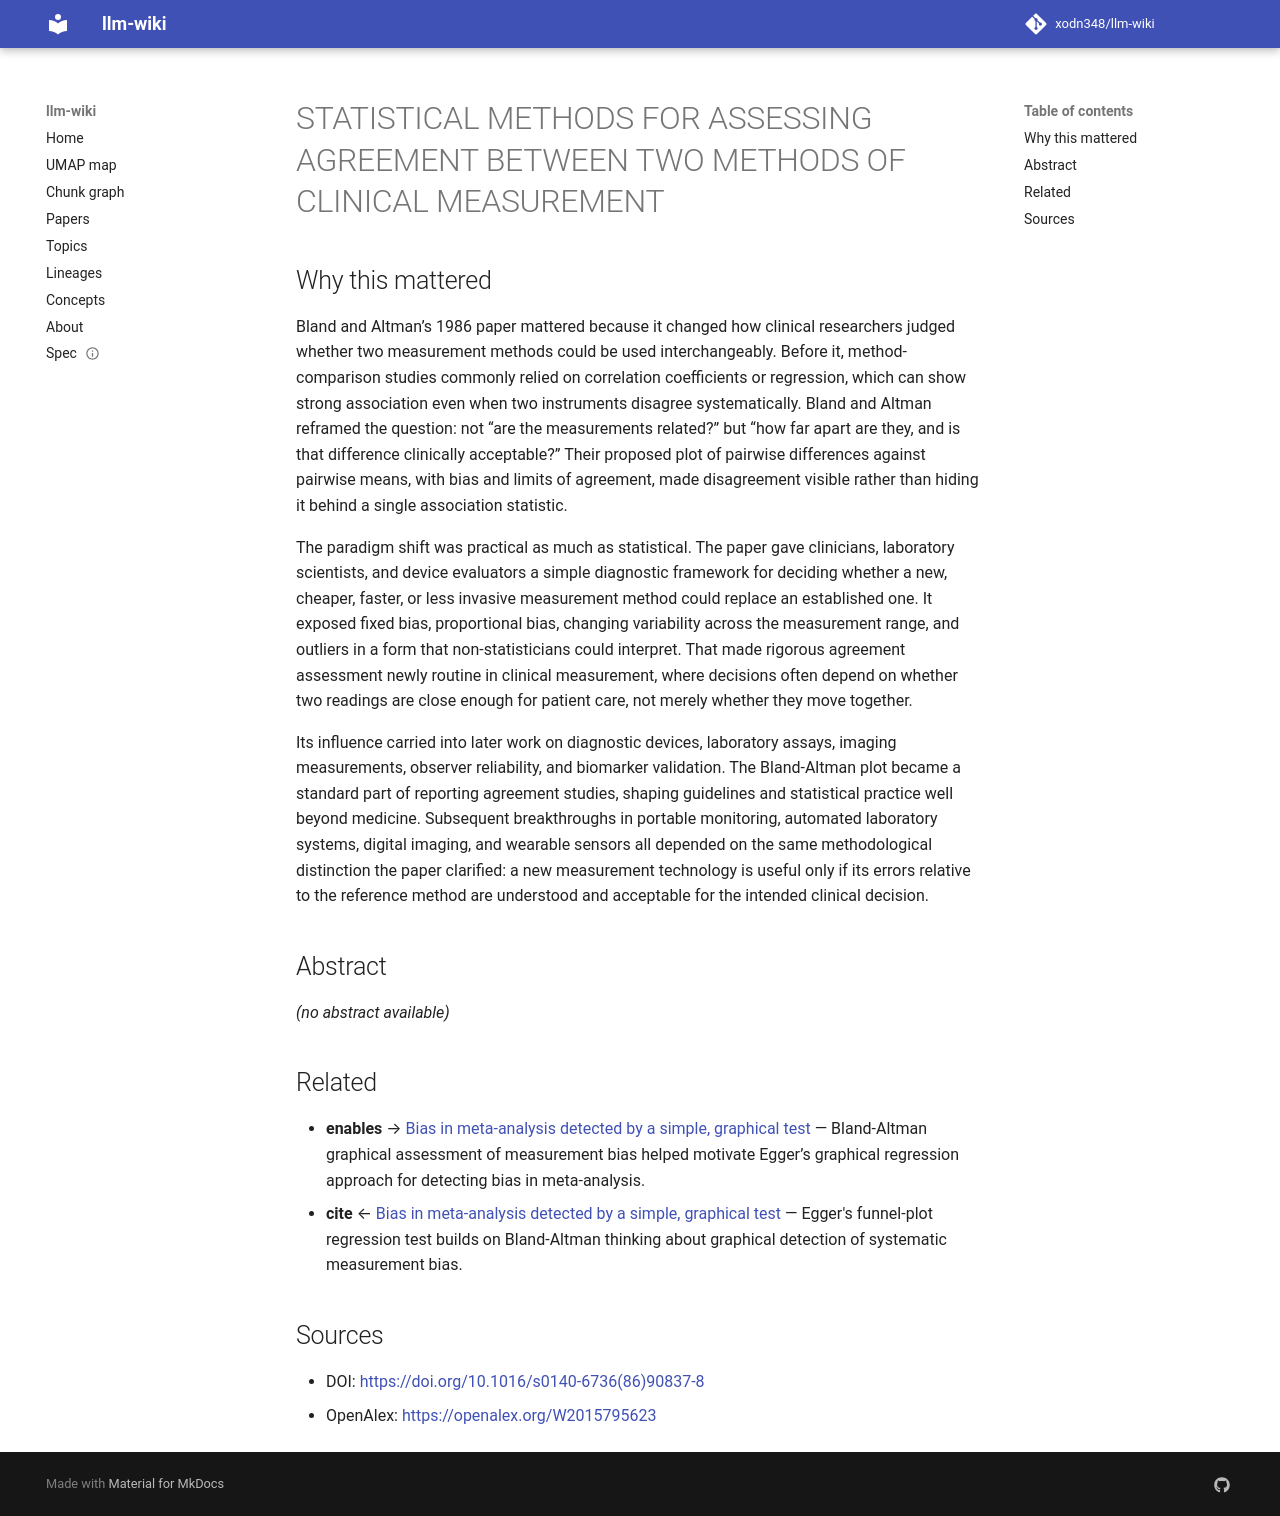

repository: xodn348/llm-wiki · page: paper/10_1016_s0140_6736_86_90837_8/index.html · generator: mkdocs

---
title: STATISTICAL METHODS FOR ASSESSING AGREEMENT BETWEEN TWO METHODS OF CLINICAL
  MEASUREMENT
doi: 10.1016/s0140-6736(86)90837-8
openalex_id: https://openalex.org/W2015795623
year: 1986
venue: The Lancet
authors: J Martin Bland, DouglasG. Altman
citations: 47423
fleming_tier: true
concepts:
- Repeatability
- Correlation
- Simple (philosophy)
- Statistics
- Relation (database)
- Computer science
- Mathematics
- Data mining
- Epistemology
- Philosophy
---

# STATISTICAL METHODS FOR ASSESSING AGREEMENT BETWEEN TWO METHODS OF CLINICAL MEASUREMENT

## Why this mattered

Bland and Altman’s 1986 paper mattered because it changed how clinical researchers judged whether two measurement methods could be used interchangeably. Before it, method-comparison studies commonly relied on correlation coefficients or regression, which can show strong association even when two instruments disagree systematically. Bland and Altman reframed the question: not “are the measurements related?” but “how far apart are they, and is that difference clinically acceptable?” Their proposed plot of pairwise differences against pairwise means, with bias and limits of agreement, made disagreement visible rather than hiding it behind a single association statistic.

The paradigm shift was practical as much as statistical. The paper gave clinicians, laboratory scientists, and device evaluators a simple diagnostic framework for deciding whether a new, cheaper, faster, or less invasive measurement method could replace an established one. It exposed fixed bias, proportional bias, changing variability across the measurement range, and outliers in a form that non-statisticians could interpret. That made rigorous agreement assessment newly routine in clinical measurement, where decisions often depend on whether two readings are close enough for patient care, not merely whether they move together.

Its influence carried into later work on diagnostic devices, laboratory assays, imaging measurements, observer reliability, and biomarker validation. The Bland-Altman plot became a standard part of reporting agreement studies, shaping guidelines and statistical practice well beyond medicine. Subsequent breakthroughs in portable monitoring, automated laboratory systems, digital imaging, and wearable sensors all depended on the same methodological distinction the paper clarified: a new measurement technology is useful only if its errors relative to the reference method are understood and acceptable for the intended clinical decision.

## Abstract

_(no abstract available)_


## Related

- **enables** → [Bias in meta-analysis detected by a simple, graphical test](10_1136_bmj_315_7109_629.md) — Bland-Altman graphical assessment of measurement bias helped motivate Egger’s graphical regression approach for detecting bias in meta-analysis.
- **cite** ← [Bias in meta-analysis detected by a simple, graphical test](10_1136_bmj_315_7109_629.md) — Egger's funnel-plot regression test builds on Bland-Altman thinking about graphical detection of systematic measurement bias.


## Sources

- DOI: [https://doi.org/10.1016/s0140-6736(86)90837-8](https://doi.org/10.1016/s0140-6736(86)90837-8)
- OpenAlex: [https://openalex.org/W2015795623](https://openalex.org/W2015795623)
